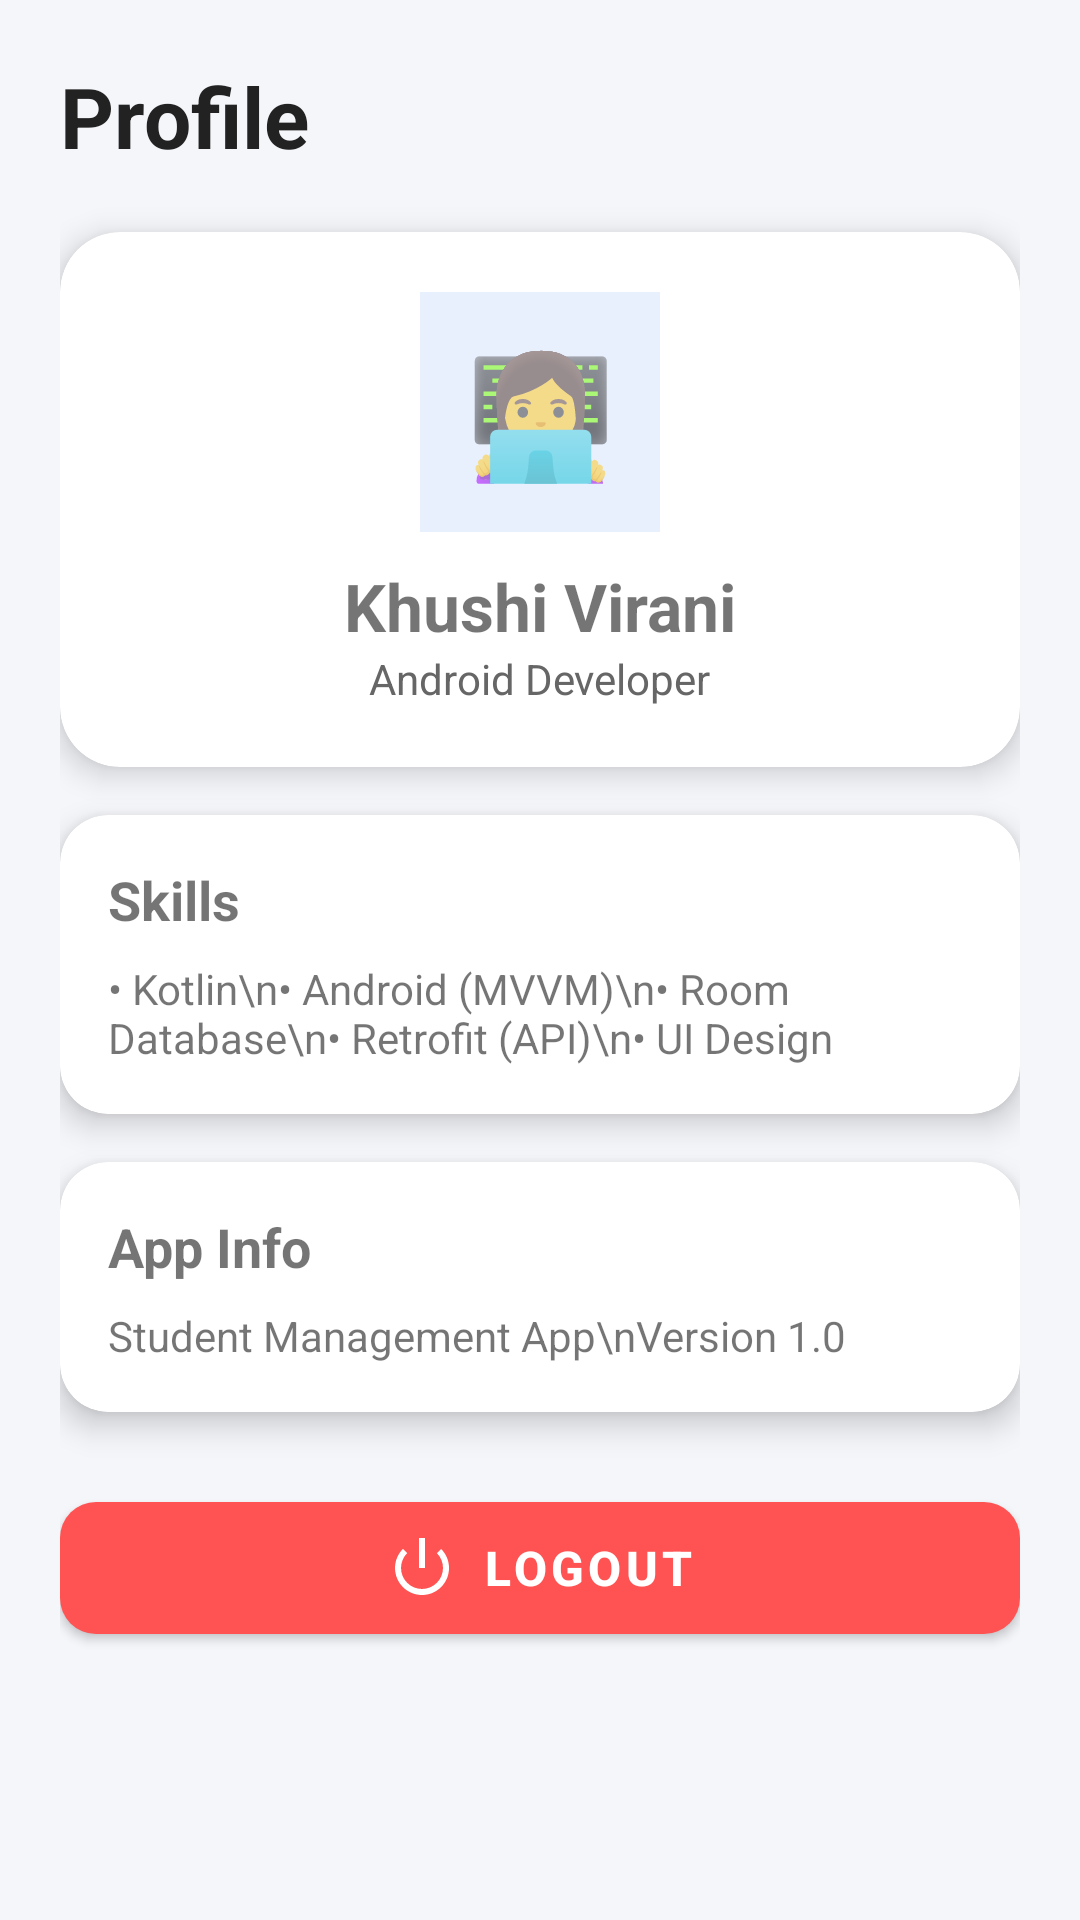

Layout XML and referenced resources for this Android screen:
<!-- AndroidManifest.xml: application theme Theme.StudentApplication -->
<!-- res/layout/fragment_profile.xml -->
<?xml version="1.0" encoding="utf-8"?>
    <ScrollView xmlns:android="http://schemas.android.com/apk/res/android"
        xmlns:app="http://schemas.android.com/apk/res-auto"
        xmlns:tools="http://schemas.android.com/tools"
        tools:context=".ui.profile.ProfileFragment"
        android:layout_width="match_parent"
        android:layout_height="match_parent"
        android:background="@color/backgroundcolor">

        <LinearLayout
            android:layout_width="match_parent"
            android:layout_height="wrap_content"
            android:padding="20dp"
            android:orientation="vertical">

            <TextView
                android:layout_width="wrap_content"
                android:layout_height="wrap_content"
                android:text="@string/profile_txt"
                android:textSize="28sp"
                android:textStyle="bold"
                android:textColor="@color/lightBlack"/>

            
            <com.google.android.material.card.MaterialCardView
                android:layout_width="match_parent"
                android:layout_height="wrap_content"
                android:layout_marginTop="20dp"
                app:cardCornerRadius="20dp"
                app:cardElevation="6dp">

                <LinearLayout
                    android:layout_width="match_parent"
                    android:layout_height="wrap_content"
                    android:padding="20dp"
                    android:gravity="center"
                    android:orientation="vertical">

                    <TextView
                        android:layout_width="80dp"
                        android:layout_height="80dp"
                        android:gravity="center"
                        android:text="👩‍💻"
                        android:textSize="40sp"
                        android:background="@color/profileBg"/>

                    <TextView
                        android:id="@+id/tvAdminName"
                        android:layout_width="wrap_content"
                        android:layout_height="wrap_content"
                        android:text="Khushi Virani"
                        android:textSize="22sp"
                        android:textStyle="bold"
                        android:layout_marginTop="10dp"/>

                    <TextView
                        android:layout_width="wrap_content"
                        android:layout_height="wrap_content"
                        android:text="Android Developer"
                        android:textColor="@color/greyTxt"/>
                </LinearLayout>

            </com.google.android.material.card.MaterialCardView>

            
            <com.google.android.material.card.MaterialCardView
                android:layout_width="match_parent"
                android:layout_height="wrap_content"
                android:layout_marginTop="16dp"
                app:cardCornerRadius="16dp"
                app:cardElevation="6dp">

                <LinearLayout
                    android:layout_width="match_parent"
                    android:layout_height="wrap_content"
                    android:padding="16dp"
                    android:orientation="vertical">

                    <TextView
                        android:layout_height="wrap_content"
                        android:layout_width="wrap_content"
                        android:text="@string/skill"
                        android:textStyle="bold"
                        android:textSize="18sp"/>

                    <TextView
                        android:layout_height="wrap_content"
                        android:layout_width="wrap_content"
                        android:layout_marginTop="8dp"
                        android:text="• Kotlin\n• Android (MVVM)\n• Room Database\n• Retrofit (API)\n• UI Design"/>

                </LinearLayout>

            </com.google.android.material.card.MaterialCardView>

            
            <com.google.android.material.card.MaterialCardView
                android:layout_width="match_parent"
                android:layout_height="wrap_content"
                android:layout_marginTop="16dp"
                app:cardCornerRadius="16dp"
                app:cardElevation="6dp">

                <LinearLayout
                    android:layout_width="match_parent"
                    android:layout_height="wrap_content"
                    android:padding="16dp"
                    android:orientation="vertical">

                    <TextView
                        android:layout_height="wrap_content"
                        android:layout_width="wrap_content"
                        android:text="@string/app_info"
                        android:textStyle="bold"
                        android:textSize="18sp"/>

                    <TextView
                        android:layout_height="wrap_content"
                        android:layout_width="wrap_content"
                        android:layout_marginTop="8dp"
                        android:text="Student Management App\nVersion 1.0"/>

                </LinearLayout>

            </com.google.android.material.card.MaterialCardView>

            
            <com.google.android.material.button.MaterialButton
                android:id="@+id/btnLogout"
                android:layout_width="match_parent"
                android:layout_height="56dp"
                android:layout_marginTop="24dp"
                android:text="@string/logout"
                android:textSize="16sp"
                android:textStyle="bold"
                app:backgroundTint="@color/lightRedBg"
                app:cornerRadius="12dp"
                app:icon="@android:drawable/ic_lock_power_off"
                app:iconGravity="textStart"/>







        </LinearLayout>

    </ScrollView>
<!-- resources referenced by this layout -->
<resources>
  <color name="backgroundcolor">#F5F6FA</color>
  <color name="greyTxt">#666666</color>
  <color name="lightBlack">#222222</color>
  <color name="lightRedBg">#FF5252</color>
  <color name="profileBg">#E8F0FE</color>
  <string name="app_info">App Info</string>
  <string name="logout">Logout</string>
  <string name="profile_txt">Profile</string>
  <string name="skill">Skills</string>
  <style name="Theme.StudentApplication" parent="Base.Theme.StudentApplication" />
  <style name="Base.Theme.StudentApplication" parent="Theme.MaterialComponents.DayNight.NoActionBar">
          <item name="android:statusBarColor">@color/backgroundcolor</item>
          <item name="android:windowLightStatusBar">true</item>
          
      </style>
</resources>
